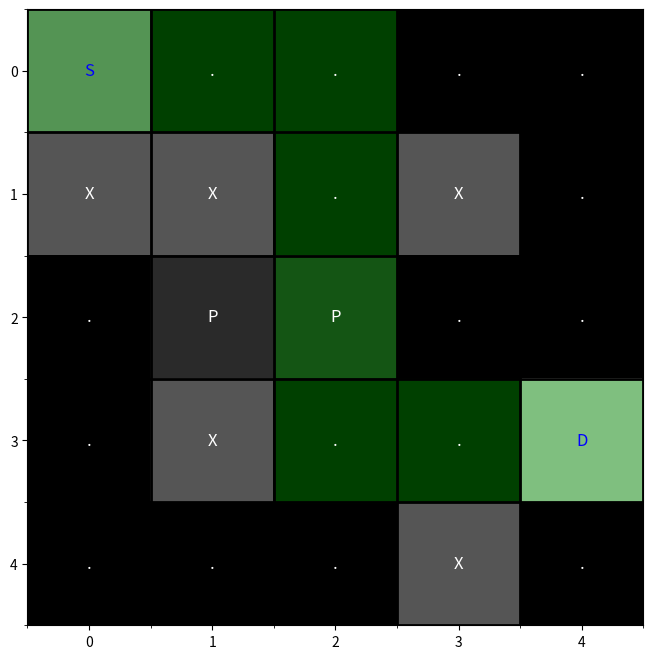

Recreate this plot in Python.
import matplotlib.pyplot as plt
import numpy as np

class DijkstraPathfinder:
    def __init__(self, grid):
        self.grid = grid
        self.rows = len(grid)
        self.cols = len(grid[0])
        self.directions = [(-1, 0), (1, 0), (0, -1), (0, 1)]
        self.cost_map = {
            '.': 1,
            'P': 0.5,
            'S': 0,
            'D': 1
        }

    def get_cost(self, current, neighbor, direction):
        r, c = neighbor
        cell = self.grid[r][c]
        move_cost = self.cost_map.get(cell, 1)
        # Reduce cost if moving up or left
        if direction in [(-1, 0), (0, -1)]:
            move_cost = 0.5
        return move_cost

    def get_neighbors(self, r, c):
        for dr, dc in self.directions:
            nr, nc = r + dr, c + dc
            if 0 <= nr < self.rows and 0 <= nc < self.cols and self.grid[nr][nc] != 'X':
                yield (nr, nc), (dr, dc)

    def dijkstra(self, start, destination):
        unvisited = set((r, c) for r in range(self.rows) for c in range(self.cols) if self.grid[r][c] != 'X')
        costs = {pos: float('inf') for pos in unvisited}
        parents = {}
        costs[start] = 0

        while unvisited:
            current = min(unvisited, key=lambda pos: costs[pos])
            if current == destination:
                break

            unvisited.remove(current)
            r, c = current

            for neighbor, direction in self.get_neighbors(r, c):
                if neighbor not in unvisited:
                    continue
                new_cost = costs[current] + self.get_cost(current, neighbor, direction)
                if new_cost < costs[neighbor]:
                    costs[neighbor] = new_cost
                    parents[neighbor] = current

        path = []
        cur = destination
        while cur in parents:
            path.append(cur)
            cur = parents[cur]
        if cur == start:
            path.append(start)
            path.reverse()
            return costs[destination], path
        else:
            return float('inf'), []

def find_start_end(grid):
    start = end = None
    for r in range(len(grid)):
        for c in range(len(grid[0])):
            if grid[r][c] == 'S':
                start = (r, c)
            elif grid[r][c] == 'D':
                end = (r, c)
    return start, end

def grid_path_visualization(grid, path):
    plot_grid = np.zeros((len(grid), len(grid[0])))

    for r in range(len(grid)):
        for c in range(len(grid[0])):
            cell = grid[r][c]
            if cell == 'S':
                plot_grid[r][c] = 2
            elif cell == 'D':
                plot_grid[r][c] = 3
            elif cell == 'X':
                plot_grid[r][c] = 1
            elif cell == 'P':
                plot_grid[r][c] = 0.5
            else:
                plot_grid[r][c] = 0

    fig, ax = plt.subplots(figsize=(8, 8))
    ax.imshow(plot_grid, cmap='gray', interpolation='nearest')

    ax.set_xticks(np.arange(-0.5, len(grid[0]), 1), minor=True)
    ax.set_yticks(np.arange(-0.5, len(grid), 1), minor=True)
    ax.grid(which='minor', color='black', linestyle='-', linewidth=2)

    for r in range(len(grid)):
        for c in range(len(grid[0])):
            cell = grid[r][c]
            if cell in ['S', 'D']:
                ax.text(c, r, cell, ha='center', va='center', color='blue', fontsize=12)
            else:
                ax.text(c, r, cell, ha='center', va='center', color='white', fontsize=12)

    for (r, c) in path:
        ax.add_patch(plt.Rectangle((c - 0.5, r - 0.5), 1, 1, color='green', alpha=0.5))

    plt.show()

def print_grid_with_path(grid, path):
    # grid copy to append path
    grid_with_path = [row.copy() for row in grid]

    for (r, c) in path:
        if grid_with_path[r][c] not in ('S', 'D'):
            grid_with_path[r][c] = '*'

    print("Grid with Path:")
    for row in grid_with_path:
        print(' '.join(row))
    print()


# usage
warehouse_map = [
    ['S', '.', '.', '.', '.'],
    ['X', 'X', '.', 'X', '.'],
    ['.', 'P', 'P', '.', '.'],
    ['.', 'X', '.', '.', 'D'],
    ['.', '.', '.', 'X', '.']
]

start, end = find_start_end(warehouse_map)
pathfinder = DijkstraPathfinder(warehouse_map)
total_cost, path = pathfinder.dijkstra(start, end)

if path:
    print("Original Grid:")
    for row in warehouse_map:
        print(' '.join(row))
    print()

    print("Path:", path)
    print("Total cost:", total_cost, "\n")
    print_grid_with_path(warehouse_map, path)

    grid_path_visualization(warehouse_map, path)
else:
    print("No path found.")
